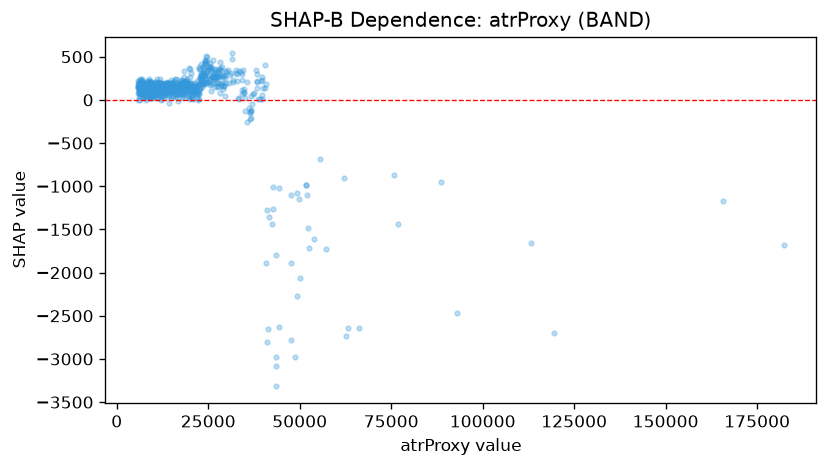

Source data for this figure (header and first rows):
feature_value, shap_value
6734, 129.7
6151, 75.73
6214, 106.8
5972, 46.92
7601, 81.89
8000, 134.2
7206, 161.9
7949, 4.154
6425, 243.9
6162, 214.5
7265, 165.1
7768, 100.7
7003, 224.4
6639, 120.1
5975, 154.9
5764, 151.6
6643, 233.4
5710, 139.5
5963, 192.7
6870, 158.1
6805, 139.1
5793, 74.71
8758, 113.4
6948, 171.7
7472, 200.9
9231, 190.2
7413, 56.15
6300, 121.1
6268, 129.7
7605, 101.8
5816, 159.6
13169, 113.5
9285, 195.1
7577, 99.94
6409, 81.21
7990, 147.6
7134, 38.3
8031, 110
11024, 138.2
10106, 112
8248, 25.48
10590, 77.05
6821, 112.2
6373, 49.49
11570, 198
14861, 93.21
8045, 128.7
14810, 139.2
12565, 105
19188, 78.95
19135, 156.6
20247, 96.13
12399, 102.7
11612, 152.4
8841, 238.9
11333, 142.7
9166, 165.2
9151, 132.9
8864, 92.38
9132, 94.53
... 742 more rows
